3-way image classification set "leaves-knn" from GitHub (fushiyin-dsa/leaves-knn); label vocabulary: buoi, chuoi, nhan.

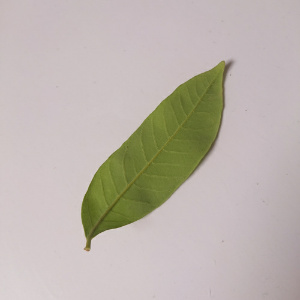
Label: nhan

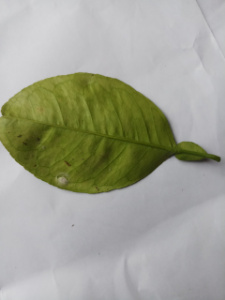
Label: buoi

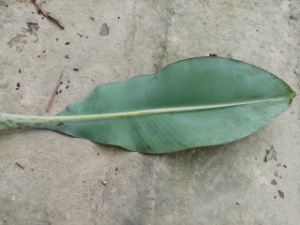
Label: chuoi

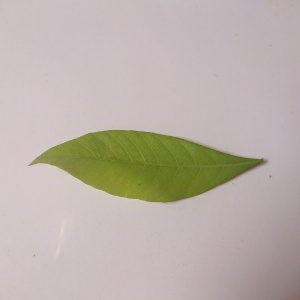
Label: nhan

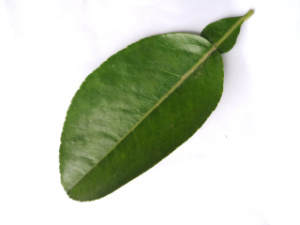
Label: buoi

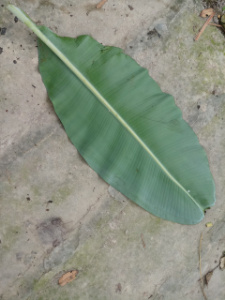
Label: chuoi
